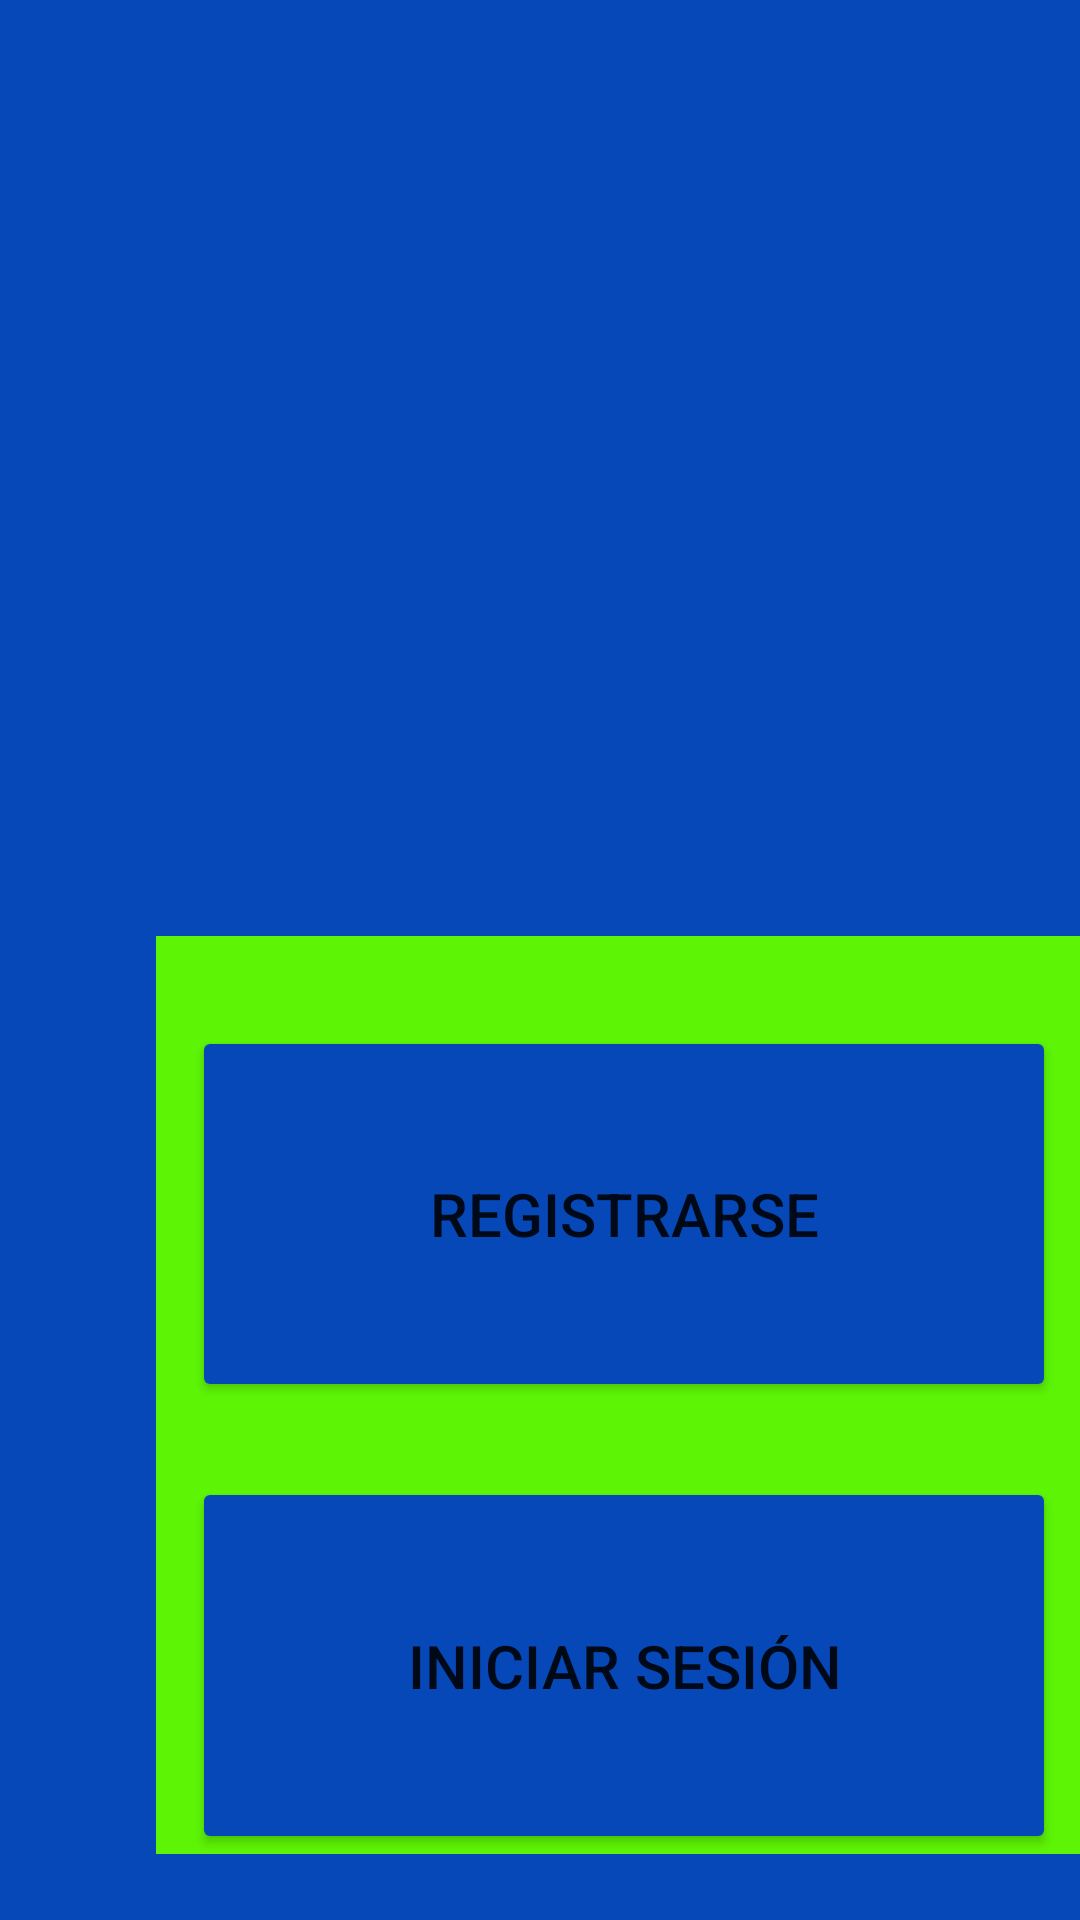

This screen was rendered from an Android layout file. Write that file and the resources it references.
<!-- AndroidManifest.xml: application theme Theme.Kuxttal -->
<!-- res/layout/activity_main.xml -->
<?xml version="1.0" encoding="utf-8"?>
<LinearLayout xmlns:android="http://schemas.android.com/apk/res/android"
    xmlns:app="http://schemas.android.com/apk/res-auto"
    xmlns:tools="http://schemas.android.com/tools"
    android:layout_width="match_parent"
    android:layout_height="match_parent"
    android:background="@color/kux"
    android:orientation="vertical"
    tools:context=".MainActivity">


    <ImageView
        android:id="@+id/kux"
        android:layout_width="match_parent"
        android:layout_height="197dp"
        android:src="@drawable/logo" />

    <LinearLayout
        android:layout_width="313dp"
        android:layout_height="306dp"
        android:layout_marginLeft="52dp"
        android:layout_marginTop="115dp"
        android:layout_marginRight="30dp"
        android:background="@color/kuxu"
        android:orientation="vertical"
        tools:context=".MainActivity">

        <Button
            android:id="@+id/registro"
            android:layout_width="288dp"
            android:layout_height="4dp"
            android:layout_marginLeft="12dp"
            android:layout_marginTop="30dp"
            android:layout_marginRight="10dp"
            android:layout_weight="1"
            android:backgroundTint="@color/kux"
            android:text="Registrarse"
            android:textSize="20dp" />

        <Button
            android:id="@+id/Inicio"
            android:layout_width="288dp"
            android:layout_height="4dp"
            android:layout_marginLeft="12dp"
            android:layout_marginTop="25dp"
            android:layout_marginRight="7dp"
            android:layout_weight="1"
            android:backgroundTint="@color/kux"
            android:text="Iniciar Sesión"
            android:textSize="20dp"
            tools:layout_marginBottom="15dp" />
    </LinearLayout>

</LinearLayout>
<!-- resources referenced by this layout -->
<resources>
  <color name="kux">#0748B8</color>
  <color name="kuxu">#5DF505</color>
  <style name="Theme.Kuxttal" parent="Theme.MaterialComponents.DayNight.DarkActionBar">
          
          <item name="colorPrimary">@color/purple_500</item>
          <item name="colorPrimaryVariant">@color/purple_700</item>
          <item name="colorOnPrimary">@color/white</item>
          
          <item name="colorSecondary">@color/teal_200</item>
          <item name="colorSecondaryVariant">@color/teal_700</item>
          <item name="colorOnSecondary">@color/black</item>
          
          <item name="android:statusBarColor" tools:targetApi="l">?attr/colorPrimaryVariant</item>
          
      </style>
  <color name="purple_500">#FF6200EE</color>
  <color name="purple_700">#FF3700B3</color>
  <color name="white">#FFFFFFFF</color>
  <color name="teal_200">#FF03DAC5</color>
  <color name="teal_700">#FF018786</color>
  <color name="black">#FF000000</color>
</resources>
